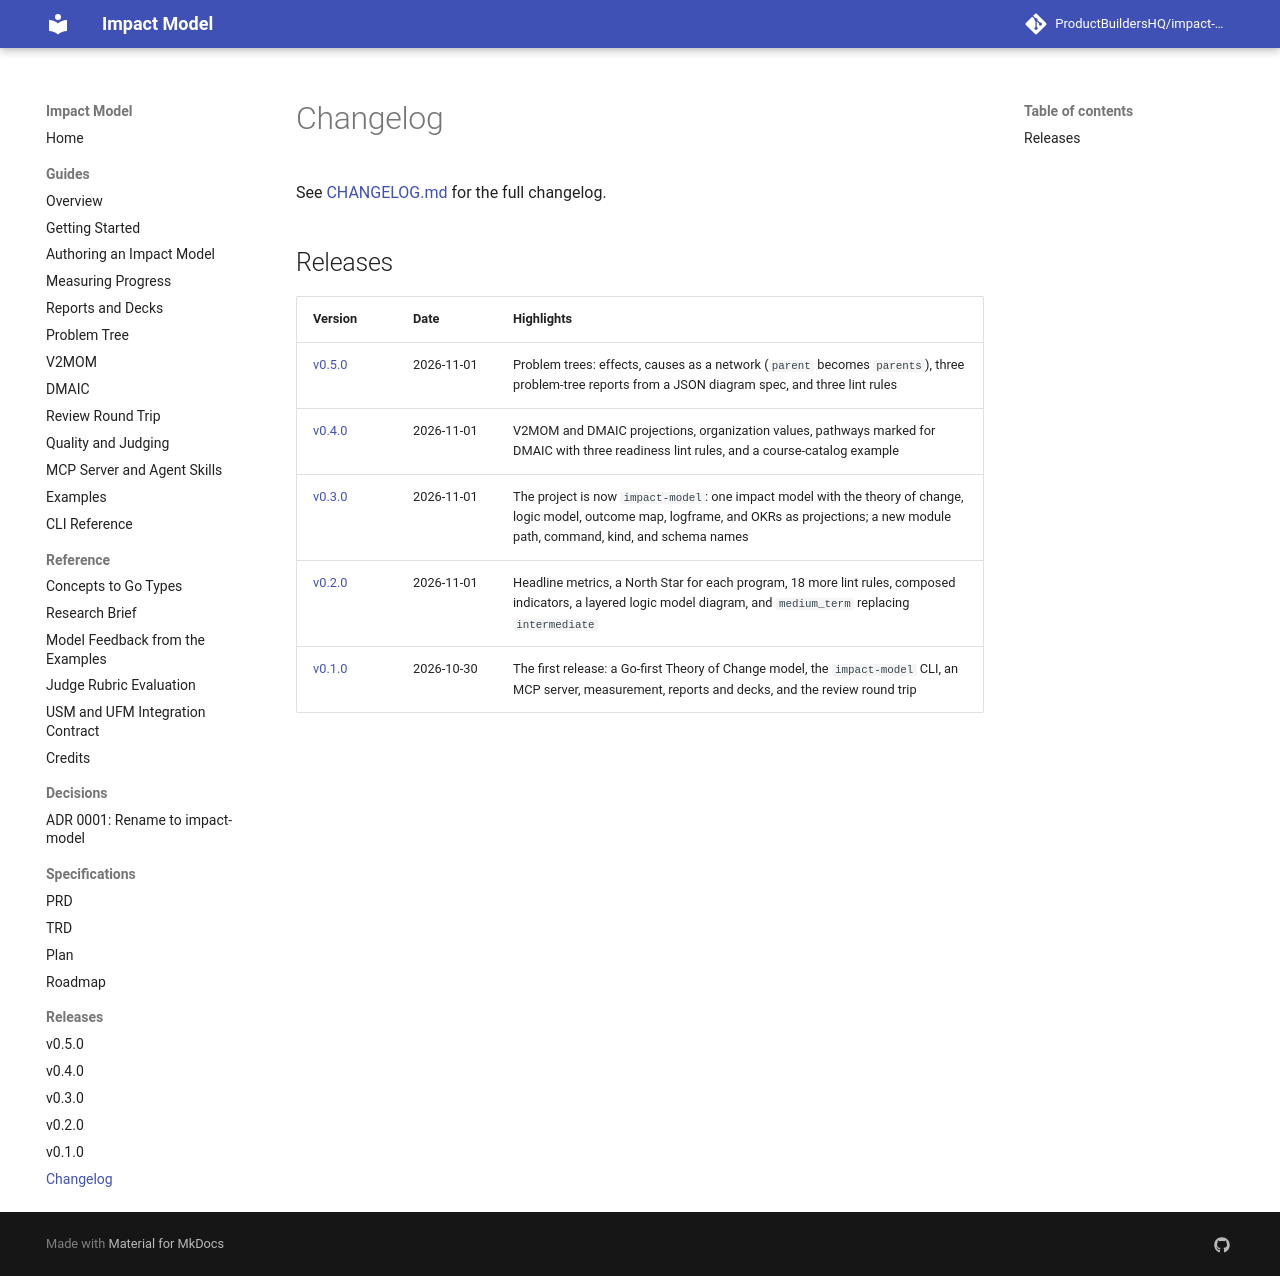

repository: ProductBuildersHQ/theoryofchange-spec · page: releases/changelog/index.html · generator: mkdocs

# Changelog

See [CHANGELOG.md](https://github.com/ProductBuildersHQ/impact-model/blob/main/CHANGELOG.md)
for the full changelog.

## Releases

| Version | Date | Highlights |
|---------|------|------------|
| [v0.5.0](v0.5.0.md) | 2026-11-01 | Problem trees: effects, causes as a network (`parent` becomes `parents`), three problem-tree reports from a JSON diagram spec, and three lint rules |
| [v0.4.0](v0.4.0.md) | 2026-11-01 | V2MOM and DMAIC projections, organization values, pathways marked for DMAIC with three readiness lint rules, and a course-catalog example |
| [v0.3.0](v0.3.0.md) | 2026-11-01 | The project is now `impact-model`: one impact model with the theory of change, logic model, outcome map, logframe, and OKRs as projections; a new module path, command, kind, and schema names |
| [v0.2.0](v0.2.0.md) | 2026-11-01 | Headline metrics, a North Star for each program, 18 more lint rules, composed indicators, a layered logic model diagram, and `medium_term` replacing `intermediate` |
| [v0.1.0](v0.1.0.md) | 2026-10-30 | The first release: a Go-first Theory of Change model, the `impact-model` CLI, an MCP server, measurement, reports and decks, and the review round trip |
